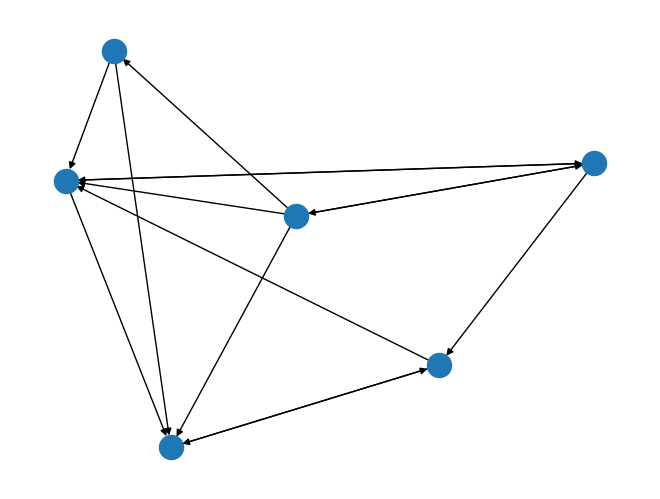

Source code (Python):
import argparse
import random as rand
from dataclasses import dataclass
from typing import List, Tuple
import networkx as nx
import matplotlib.pyplot as plt


class Formatter:
    def __init__(self):
        self.objects = {}
        self.init = []

    def add_objects(self, type: str, elements: List[str]):
        self.objects[type] = elements

    def add_init_function(self, name: str, value: int, element: str = ""):
        self.init.append(
            f"(= ({name}{' '+element if element != '' else ''}) {value})")

    def add_init_elements(self, name: str, elements: List[str]):
        self.init.append(f"({name} {' '.join(elements)})")

    def generate_objects(self, numSep: int = 8):
        sep = f"\n" + " ".join(['' for _ in range(numSep)])
        output = ""
        for key in self.objects.keys():
            output += sep + " ".join(self.objects[key]) + " - " + key
        return output

    def generate_inits(self, numSep: int = 8):
        sep = f"\n" + " ".join(['' for _ in range(numSep)])
        output = sep + sep.join(self.init)
        return output

    def generate(self) -> str:
        return f'''
(define (problem Problema0) (:domain VidaEnMarte_Extension1)
    (:objects {self.generate_objects()}
    ) 

    (:init {self.generate_inits()} 
    )

    (:goal (or (forall (?p - peticion) (Servida ?p)) (= (recursosDisponibles) 0)))
    (:metric maximize (+ (* (prioridadTotal) 5) (* (combusibleTotal) 2)))
)
'''


@dataclass
class Node:
    name: str
    elements: List[str]


@dataclass
class Peticion:
    name: str
    contenido: str
    destino: str
    prioridad: int


def create_graph(asentamientos: List[str], almacenes: List[str]) -> Tuple[List[Node], List[List[bool]]]:
    numAsentamientos = len(asentamientos)
    numAlmacenes = len(almacenes)

    numVertexs = numAsentamientos + numAlmacenes

    # Crear matriz N x N, donde true significa que existe una conexión entre los dos vértices
    matrix = [[False for _ in range(numVertexs)]
              for _ in range(numVertexs)]

    nodes = [Node(name, []) for name in asentamientos + almacenes]

    for node in range(len(nodes)):
        if node+1 < len(nodes):
            matrix[node][node+1] = True

        num = rand.randint(0, numVertexs-2)
        for _ in range(num):
            selected = rand.randint(0, node)
            if selected != node:
                matrix[node][selected] = True

    # Mostrar grafo
    G = nx.DiGraph()
    for row in range(len(matrix)):
        for col in range(len(matrix)):
            if matrix[row][col]:
                G.add_edge(row, col)

    nx.draw(G)
    plt.show()
    ### 

    return nodes, matrix


class Problem:
    def __init__(self, numRovers: int, numPersonal: int, numSuministro: int, numAsentamientos: int, numAlmacenes: int, numPeticiones: int):
        self.rovers = [f"rover{i}" for i in range(numRovers)]
        self.personal = [f"personal{i}" for i in range(numPersonal)]
        self.suministros = [f"suministro{i}" for i in range(numSuministro)]
        self.asentamientos = [
            f"asentamiento{i}" for i in range(numAsentamientos)]
        self.almacenes = [f"almacen{i}" for i in range(numAlmacenes)]

        self.nodes, self.matrix = create_graph(
            self.asentamientos, self.almacenes)

        # Position rovers
        for rover in self.rovers:
            id = rand.randint(0, len(self.nodes)-1)
            self.nodes[id].elements.append(rover)

        # Position personal
        for persona in self.personal:
            id = rand.randint(0, numAsentamientos-1)
            self.nodes[id].elements.append(persona)

        # Position suministros
        for suministro in self.suministros:
            id = rand.randint(0, numAlmacenes-1)
            self.nodes[numAsentamientos + id].elements.append(suministro)

        # Generate petitions
        self.peticiones = []
        opciones = self.personal.copy() + self.suministros.copy()
        i = 0
        while i < numPeticiones:
            opcion = rand.choice(opciones)
            asentamiento = rand.choice(self.asentamientos)
            id = self.asentamientos.index(asentamiento)

            if opcion not in self.nodes[id].elements:
                self.peticiones.append(
                    Peticion(f"id{i}", opcion, asentamiento, rand.randint(1, 3)))
                i += 1

    def print(self) -> str:
        formatter = Formatter()

        # Objects
        formatter.add_objects("rover", self.rovers)
        formatter.add_objects("personal", self.personal)
        formatter.add_objects("suministro", self.suministros)
        formatter.add_objects("asentamiento", self.asentamientos)
        formatter.add_objects("almacen", self.almacenes)
        formatter.add_objects(
            "peticion", [pet.name for pet in self.peticiones])

        # (= (recursosDisponibles) 8)
        formatter.add_init_function("recursosDisponibles", 8)

        # personalEnRover, suministrosEnRover & combustibleEnRover
        COMBUSTIBLE_BASE = 8
        for rover in self.rovers:
            formatter.add_init_function("personalEnRover", 0, rover)
            formatter.add_init_function("suministrosEnRover", 0, rover)
            formatter.add_init_function(
                "combustibleEnRover", str(COMBUSTIBLE_BASE), rover)

        # combustibleTotal
        formatter.add_init_function(
            "combusibleTotal", COMBUSTIBLE_BASE * len(self.rovers))

        # prioridadTotal
        formatter.add_init_function("prioridadTotal", 0)

        # Prioridad Peticiones
        for peticion in self.peticiones:
            formatter.add_init_function(
                "prioridad", peticion.prioridad, peticion.name)

        # Conexion nodos
        for row in range(len(self.matrix)):
            for col in range(len(self.matrix)):
                if self.matrix[row][col]:
                    formatter.add_init_elements(
                        "Conecta", [self.nodes[row].name, self.nodes[col].name])

        # Información nodos
        for node in self.nodes:
            for element in node.elements:
                if "rover" in element:
                    formatter.add_init_elements(
                        "Estacionado", [element, node.name])
                else:
                    formatter.add_init_elements("En", [element, node.name])

        # Información peticiones
        for peticion in self.peticiones:
            formatter.add_init_elements(
                "ContenidoPeticion", [peticion.name, peticion.contenido])
            formatter.add_init_elements(
                "DestinoPeticion", [peticion.name, peticion.destino])

        return formatter.generate()


if __name__ == "__main__":
    parser = argparse.ArgumentParser()

    parser.add_argument("-r", "--rovers", default=4, help="Número de rovers")
    parser.add_argument("-pe", "--personal", default=10,
                        help="Número de personal")
    parser.add_argument("-s", "--suministro", default=6,
                        help="Número de suministros")
    parser.add_argument("-as", "--asentamientos", default=4,
                        help="Número de asentamientos")
    parser.add_argument("-al", "--almacenes", default=2,
                        help="Número de almacenes")
    parser.add_argument("-p", "--peticiones", default=6,
                        help="Número de peticiones")

    args = parser.parse_args()

    problem = Problem(int(args.rovers), int(args.personal), int(args.suministro),
                      int(args.asentamientos), int(args.almacenes), int(args.peticiones))
    s = problem.print()
    print(s)
